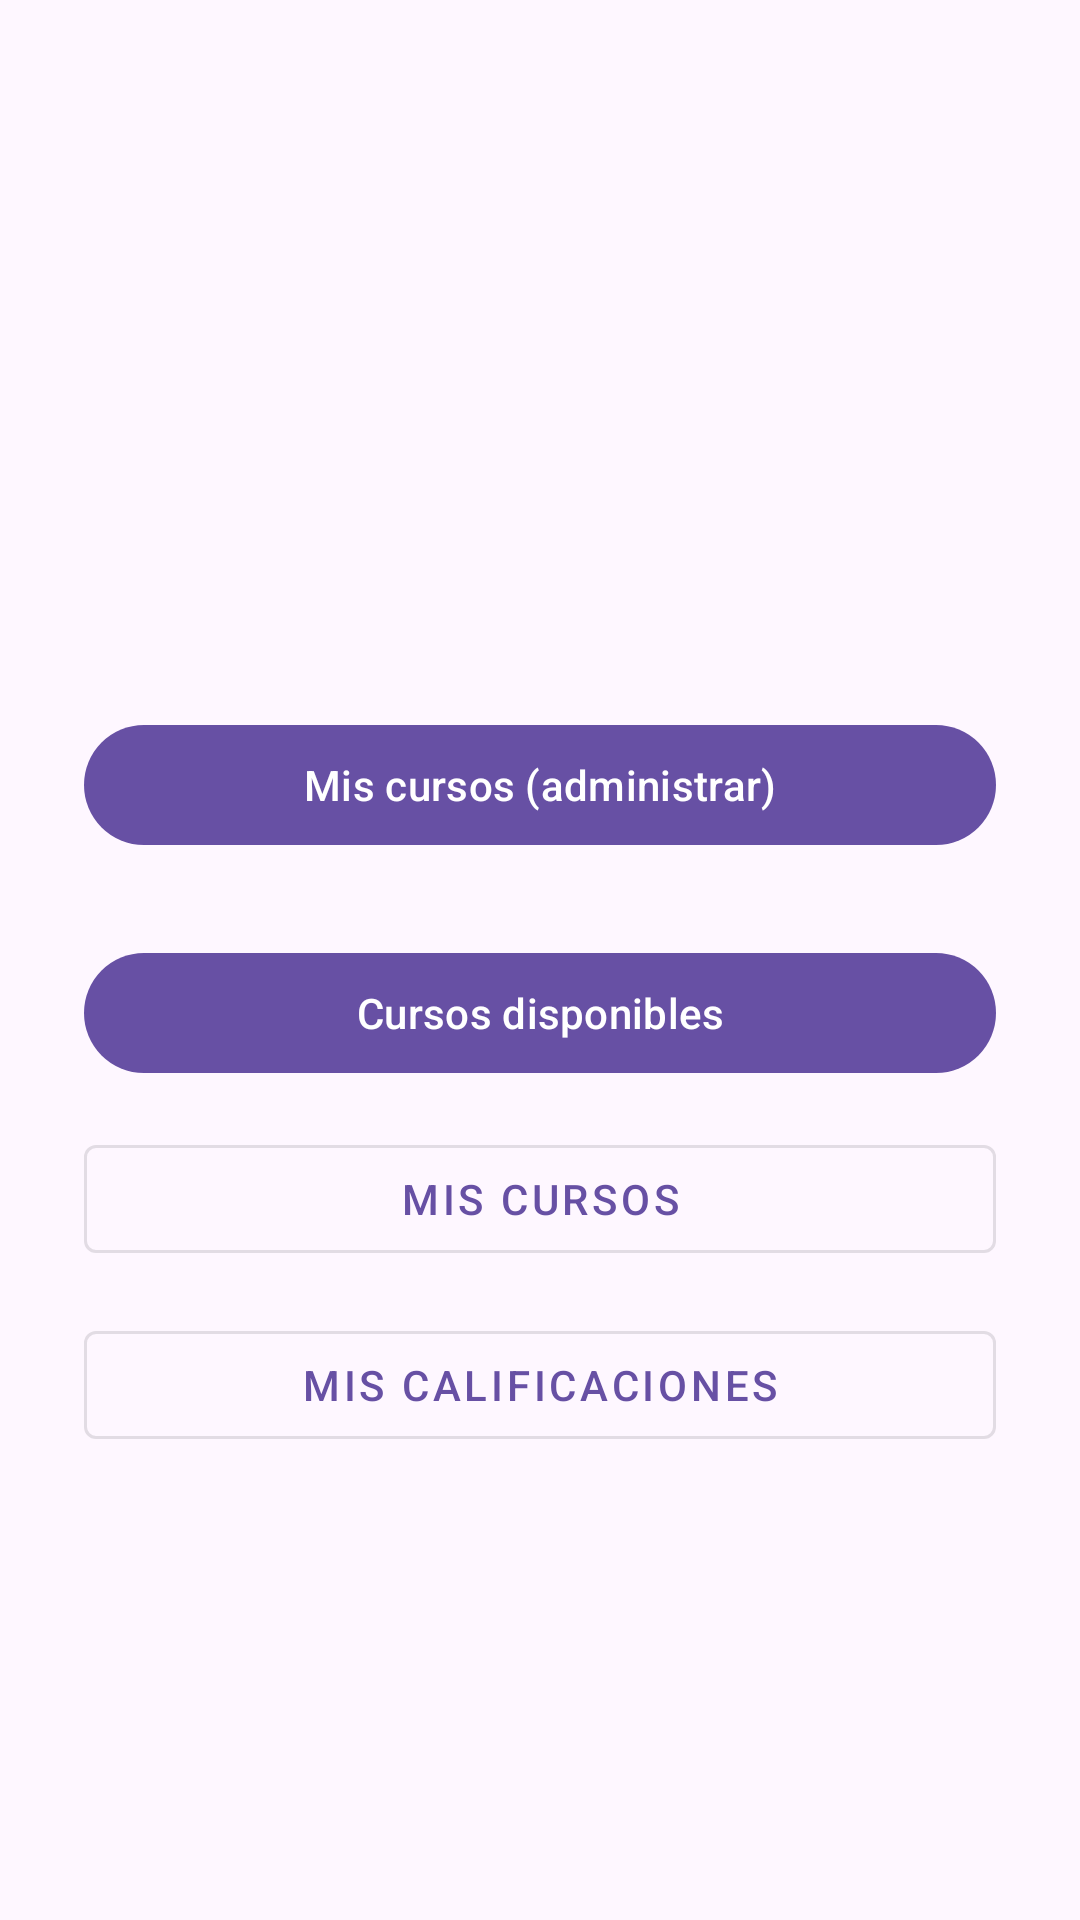

Reconstruct the res/layout file that produces this screen, plus the resources it refers to.
<!-- AndroidManifest.xml: application theme Theme.RegistroPlataforma -->
<!-- res/layout/activity_home.xml -->
<?xml version="1.0" encoding="utf-8"?>
<androidx.core.widget.NestedScrollView xmlns:android="http://schemas.android.com/apk/res/android"
    android:layout_width="match_parent"
    android:layout_height="match_parent"
    android:fillViewport="true">

    <LinearLayout
        android:layout_width="match_parent"
        android:layout_height="wrap_content"
        android:orientation="vertical"
        android:gravity="center"
        android:padding="28dp">

        <TextView
            android:id="@+id/tvBienvenida"
            android:layout_width="wrap_content"
            android:layout_height="wrap_content"
            android:textSize="22sp"
            android:textStyle="bold" />

        <TextView
            android:id="@+id/tvRol"
            android:layout_width="wrap_content"
            android:layout_height="wrap_content"
            android:layout_marginTop="6dp"
            android:textSize="15sp" />

        <LinearLayout
            android:id="@+id/panelAvisos"
            android:layout_width="match_parent"
            android:layout_height="wrap_content"
            android:layout_marginTop="24dp"
            android:orientation="vertical"
            android:visibility="gone">

            <TextView
                android:layout_width="wrap_content"
                android:layout_height="wrap_content"
                android:text="Avisos"
                android:textSize="18sp"
                android:textStyle="bold" />

            <TextView
                android:id="@+id/tvSinAvisos"
                android:layout_width="wrap_content"
                android:layout_height="wrap_content"
                android:layout_marginTop="8dp"
                android:text="No tienes avisos pendientes."
                android:visibility="gone" />

            <androidx.recyclerview.widget.RecyclerView
                android:id="@+id/rvAvisos"
                android:layout_width="match_parent"
                android:layout_height="wrap_content"
                android:layout_marginTop="8dp"
                android:nestedScrollingEnabled="false" />

        </LinearLayout>

        <com.google.android.material.button.MaterialButton
            android:id="@+id/btnMisCursosProfesor"
            android:layout_width="match_parent"
            android:layout_height="wrap_content"
            android:layout_marginTop="28dp"
            android:text="Mis cursos (administrar)" />

        <com.google.android.material.button.MaterialButton
            android:id="@+id/btnCursosDisponibles"
            android:layout_width="match_parent"
            android:layout_height="wrap_content"
            android:layout_marginTop="28dp"
            android:text="Cursos disponibles" />

        <com.google.android.material.button.MaterialButton
            android:id="@+id/btnMisCursosEstudiante"
            style="@style/Widget.MaterialComponents.Button.OutlinedButton"
            android:layout_width="match_parent"
            android:layout_height="wrap_content"
            android:layout_marginTop="14dp"
            android:text="Mis cursos" />

        <com.google.android.material.button.MaterialButton
            android:id="@+id/btnMisCalificaciones"
            style="@style/Widget.MaterialComponents.Button.OutlinedButton"
            android:layout_width="match_parent"
            android:layout_height="wrap_content"
            android:layout_marginTop="14dp"
            android:text="Mis calificaciones" />

    </LinearLayout>
</androidx.core.widget.NestedScrollView>
<!-- resources referenced by this layout -->
<resources>
  <style name="Theme.RegistroPlataforma" parent="Base.Theme.RegistroPlataforma" />
  <style name="Base.Theme.RegistroPlataforma" parent="Theme.Material3.DayNight.NoActionBar">
          
          
      </style>
</resources>
